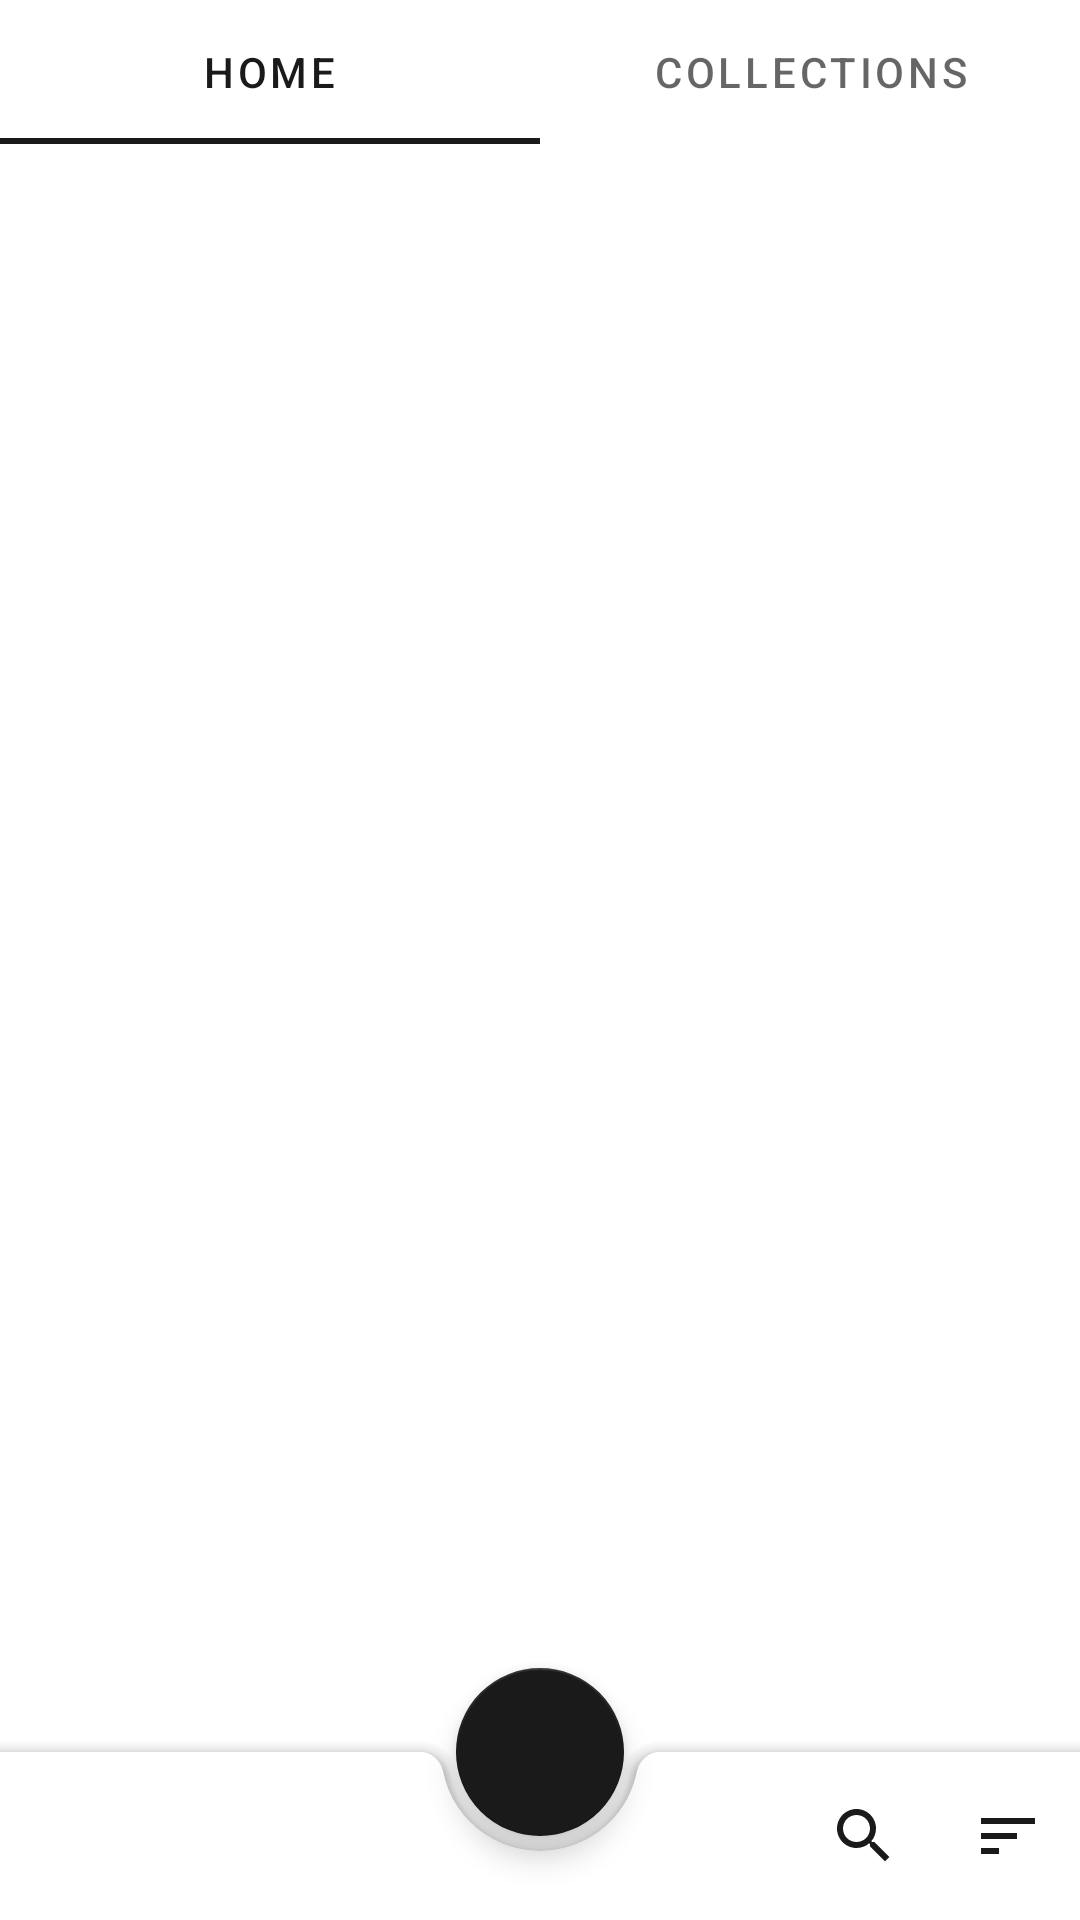

This screen was rendered from an Android layout file. Write that file and the resources it references.
<!-- AndroidManifest.xml: application theme Theme.ResplashClone -->
<!-- res/layout/activity_main.xml -->
<?xml version="1.0" encoding="utf-8"?>
<androidx.constraintlayout.widget.ConstraintLayout xmlns:android="http://schemas.android.com/apk/res/android"
    xmlns:app="http://schemas.android.com/apk/res-auto"
    xmlns:tools="http://schemas.android.com/tools"
    android:layout_width="match_parent"
    android:layout_height="match_parent"
    tools:context=".modules.main.MainActivity">

    <androidx.coordinatorlayout.widget.CoordinatorLayout
        android:layout_width="match_parent"
        android:layout_height="match_parent">

        <androidx.constraintlayout.widget.ConstraintLayout
            android:layout_width="match_parent"
            android:layout_height="match_parent">

            <com.google.android.material.tabs.TabLayout
                android:id="@+id/tabLayout"
                android:layout_width="match_parent"
                android:layout_height="wrap_content"
                app:layout_constraintTop_toTopOf="parent">

                <com.google.android.material.tabs.TabItem
                    android:layout_width="wrap_content"
                    android:layout_height="wrap_content"
                    android:text="@string/home" />

                <com.google.android.material.tabs.TabItem
                    android:layout_width="wrap_content"
                    android:layout_height="wrap_content"
                    android:text="@string/collections" />

            </com.google.android.material.tabs.TabLayout>

            <androidx.viewpager2.widget.ViewPager2
                android:id="@+id/viewPager"
                android:layout_width="match_parent"
                android:layout_height="0dp"
                app:layout_constraintBottom_toBottomOf="parent"
                app:layout_constraintStart_toStartOf="parent"
                app:layout_constraintTop_toBottomOf="@id/tabLayout">

            </androidx.viewpager2.widget.ViewPager2>
        </androidx.constraintlayout.widget.ConstraintLayout>

        <com.google.android.material.bottomappbar.BottomAppBar
            android:id="@+id/bottomAppBar"
            android:layout_width="match_parent"
            android:layout_height="wrap_content"
            android:layout_gravity="bottom"
            app:hideOnScroll="true"
            app:menu="@menu/bottom_app_bar_menu"
            app:navigationIcon="@drawable/icon_navigate_up"
            app:navigationIconTint="?colorSecondary" />

        <com.google.android.material.floatingactionbutton.FloatingActionButton
            android:id="@+id/fab_add"
            android:layout_width="wrap_content"
            android:layout_height="wrap_content"
            android:tint="@color/color_surface"
            app:layout_anchor="@id/bottomAppBar"
            app:layout_behavior="com.google.android.material.behavior.HideBottomViewOnScrollBehavior"
            app:srcCompat="@drawable/icon_add" />
    </androidx.coordinatorlayout.widget.CoordinatorLayout>

</androidx.constraintlayout.widget.ConstraintLayout>
<!-- resources referenced by this layout -->
<resources>
  <color name="color_surface">#ffffff</color>
  <string name="collections">Collections</string>
  <string name="home">Home</string>
  <style name="Theme.ResplashClone" parent="Base.Theme.ResplashClone" />
  <style name="Base.Theme.ResplashClone" parent="Base.MaterialThemeBuilder">
          <item name="colorPrimary">@color/color_primary</item>
          <item name="colorPrimaryVariant">@color/color_primary_variant</item>
          <item name="colorSecondary">@color/color_secondary</item>
          <item name="colorPrimaryDark">@color/color_primary_variant</item>
          <item name="colorAccent">@color/color_secondary</item>
          <item name="colorSecondaryVariant">@color/color_secondary_variant</item>
  
          <item name="android:colorBackground">@color/color_background</item>
          <item name="colorSurface">@color/color_surface</item>
          <item name="colorError">@color/color_error</item>
  
          <item name="colorOnPrimary">@color/color_on_primary</item>
          <item name="colorOnSecondary">@color/color_on_secondary</item>
          <item name="colorOnBackground">@color/color_on_background</item>
          <item name="colorOnSurface">@color/color_on_surface</item>
          <item name="colorControlNormal">@color/color_on_surface</item>
  
          <item name="android:textColor">@color/color_on_surface</item>
          <item name="fontFamily">sans-serif</item>
          <item name="toolbarStyle">@style/Widget.MaterialComponents.Toolbar.Surface</item>
      </style>
  <style name="Base.MaterialThemeBuilder" parent="Theme.MaterialComponents.DayNight.NoActionBar">
          <item name="android:statusBarColor">?colorSurface</item>
          <item name="android:navigationBarColor">?colorSurface</item>
          <item name="android:windowLightStatusBar" tools:targetApi="m">true</item>
          <item name="android:windowLightNavigationBar" tools:targetApi="o_mr1">true</item>
          <item name="android:windowContentTransitions">true</item>
          <item name="colorAccent">?colorAccent</item>
      </style>
  <color name="color_primary">#1a1a1a</color>
  <color name="color_primary_variant">#3700b3</color>
  <color name="color_secondary">#1a1a1a</color>
  <color name="color_secondary_variant">#018786</color>
  <color name="color_background">#ffffff</color>
  <color name="color_error">#b00020</color>
  <color name="color_on_primary">#ffffff</color>
  <color name="color_on_secondary">#ffffff</color>
  <color name="color_on_background">#000000</color>
  <color name="color_on_surface">#000000</color>
</resources>
